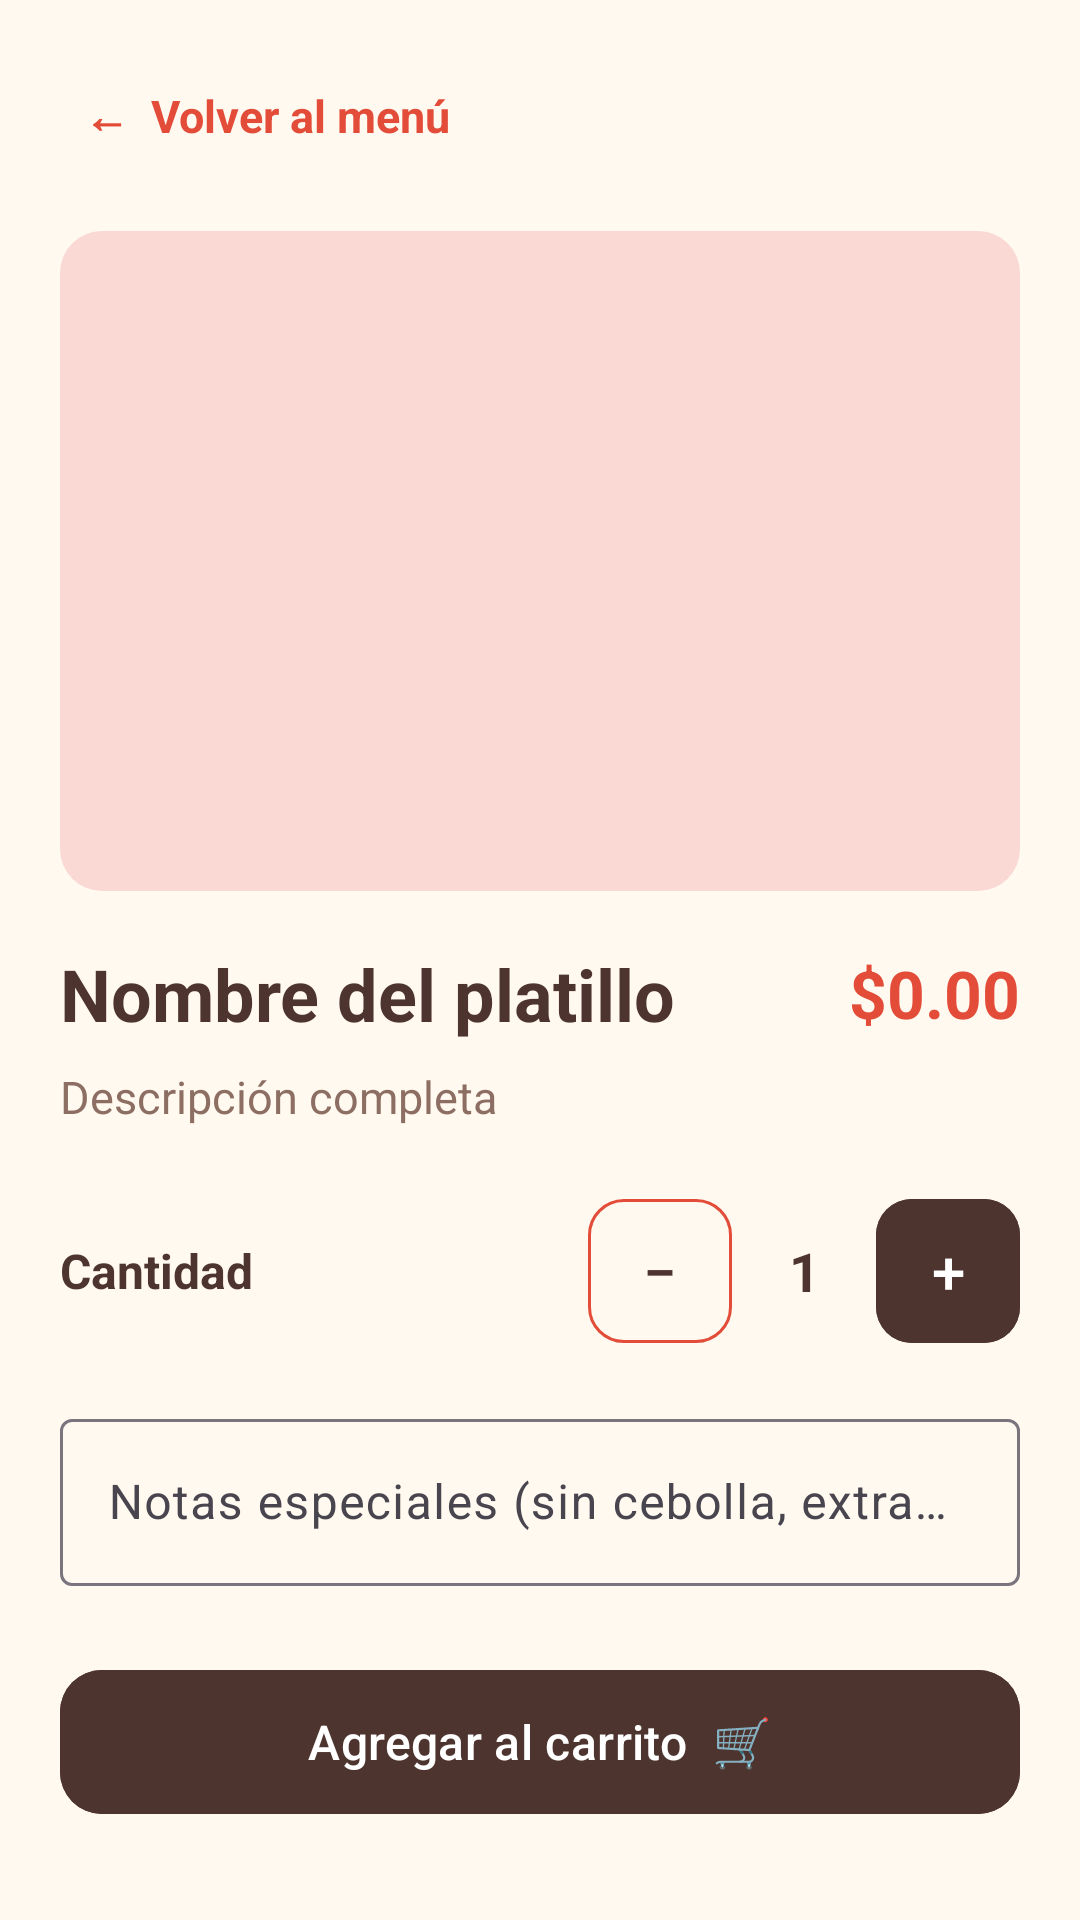

Write the Android layout XML for this screen, with the resource values it uses.
<!-- AndroidManifest.xml: application theme Theme.Restaurante -->
<!-- res/layout/actividad_detalle_producto.xml -->
<?xml version="1.0" encoding="utf-8"?>
<ScrollView xmlns:android="http://schemas.android.com/apk/res/android"
    xmlns:app="http://schemas.android.com/apk/res-auto"
    android:layout_width="match_parent"
    android:layout_height="match_parent"
    android:background="@color/fondo_crema"
    android:fillViewport="true">

    <LinearLayout
        android:layout_width="match_parent"
        android:layout_height="wrap_content"
        android:orientation="vertical"
        android:padding="20dp">

        <TextView
            android:id="@+id/btnCerrar"
            android:layout_width="wrap_content"
            android:layout_height="wrap_content"
            android:padding="8dp"
            android:text="←  Volver al menú"
            android:textColor="@color/terracota"
            android:textSize="15sp"
            android:textStyle="bold" />

        <FrameLayout
            android:layout_width="match_parent"
            android:layout_height="220dp"
            android:layout_marginTop="20dp"
            android:background="@drawable/bg_emoji">

            <ImageView
                android:id="@+id/ivProducto"
                android:layout_width="match_parent"
                android:layout_height="match_parent"
                android:scaleType="centerCrop"
                android:visibility="gone" />

            <TextView
                android:id="@+id/tvEmoji"
                android:layout_width="match_parent"
                android:layout_height="match_parent"
                android:gravity="center"
                android:textSize="80sp" />
        </FrameLayout>

        <LinearLayout
            android:layout_width="match_parent"
            android:layout_height="wrap_content"
            android:layout_marginTop="18dp"
            android:gravity="center_vertical"
            android:orientation="horizontal">

            <TextView
                android:id="@+id/tvNombre"
                android:layout_width="0dp"
                android:layout_height="wrap_content"
                android:layout_weight="1"
                android:text="Nombre del platillo"
                android:textColor="@color/texto_marron"
                android:textSize="24sp"
                android:textStyle="bold" />

            <TextView
                android:id="@+id/tvPrecio"
                android:layout_width="wrap_content"
                android:layout_height="wrap_content"
                android:text="$0.00"
                android:textColor="@color/terracota"
                android:textSize="22sp"
                android:textStyle="bold" />
        </LinearLayout>

        <TextView
            android:id="@+id/tvDescripcion"
            android:layout_width="match_parent"
            android:layout_height="wrap_content"
            android:layout_marginTop="8dp"
            android:lineSpacingExtra="4dp"
            android:text="Descripción completa"
            android:textColor="@color/texto_secundario"
            android:textSize="15sp" />

        <TextView
            android:id="@+id/tvAgotado"
            android:layout_width="match_parent"
            android:layout_height="wrap_content"
            android:layout_marginTop="20dp"
            android:background="@drawable/bg_agotado"
            android:gravity="center"
            android:padding="14dp"
            android:text="Agotado del día — no disponible por hoy"
            android:textColor="@color/blanco"
            android:textStyle="bold"
            android:visibility="gone" />

        <LinearLayout
            android:id="@+id/grupoCantidad"
            android:layout_width="match_parent"
            android:layout_height="wrap_content"
            android:layout_marginTop="24dp"
            android:gravity="center_vertical"
            android:orientation="horizontal">

            <TextView
                android:layout_width="0dp"
                android:layout_height="wrap_content"
                android:layout_weight="1"
                android:text="Cantidad"
                android:textColor="@color/texto_marron"
                android:textSize="16sp"
                android:textStyle="bold" />

            <com.google.android.material.button.MaterialButton
                android:id="@+id/btnMenos"
                style="@style/Widget.Material3.Button.OutlinedButton"
                android:layout_width="48dp"
                android:layout_height="48dp"
                android:insetTop="0dp"
                android:insetBottom="0dp"
                android:padding="0dp"
                android:text="−"
                android:textColor="@color/texto_marron"
                android:textSize="20sp"
                app:cornerRadius="12dp"
                app:strokeColor="@color/terracota" />

            <TextView
                android:id="@+id/tvCantidad"
                android:layout_width="48dp"
                android:layout_height="wrap_content"
                android:gravity="center"
                android:text="1"
                android:textColor="@color/texto_marron"
                android:textSize="18sp"
                android:textStyle="bold" />

            <com.google.android.material.button.MaterialButton
                android:id="@+id/btnMas"
                android:layout_width="48dp"
                android:layout_height="48dp"
                android:backgroundTint="@color/texto_marron"
                android:insetTop="0dp"
                android:insetBottom="0dp"
                android:padding="0dp"
                android:text="+"
                android:textSize="20sp"
                app:cornerRadius="12dp" />
        </LinearLayout>

        <com.google.android.material.textfield.TextInputLayout
            android:id="@+id/tilNotas"
            style="@style/Widget.Material3.TextInputLayout.OutlinedBox"
            android:layout_width="match_parent"
            android:layout_height="wrap_content"
            android:layout_marginTop="20dp"
            android:hint="Notas especiales (sin cebolla, extra salsa...)">

            <com.google.android.material.textfield.TextInputEditText
                android:id="@+id/etNotas"
                android:layout_width="match_parent"
                android:layout_height="wrap_content"
                android:inputType="textCapSentences"
                android:maxLines="2" />
        </com.google.android.material.textfield.TextInputLayout>

        <com.google.android.material.button.MaterialButton
            android:id="@+id/btnAgregar"
            android:layout_width="match_parent"
            android:layout_height="56dp"
            android:layout_marginTop="24dp"
            android:backgroundTint="@color/texto_marron"
            android:text="Agregar al carrito  🛒"
            android:textSize="16sp"
            app:cornerRadius="14dp" />
    </LinearLayout>
</ScrollView>
<!-- resources referenced by this layout -->
<resources>
  <color name="blanco">#FFFFFF</color>
  <color name="fondo_crema">#FFF9F0</color>
  <color name="terracota">#E24C38</color>
  <color name="texto_marron">#4E342E</color>
  <color name="texto_secundario">#8D6E63</color>
  <!-- drawable bg_emoji (drawable) -->
  <?xml version="1.0" encoding="utf-8"?>
  <shape xmlns:android="http://schemas.android.com/apk/res/android" android:shape="rectangle">
      <solid android:color="@color/terracota_claro" />
      <corners android:radius="14dp" />
  </shape>
  <style name="Theme.Restaurante" parent="Theme.Material3.Light.NoActionBar">
          <item name="colorPrimary">@color/terracota</item>
          <item name="colorOnPrimary">@color/blanco</item>
          <item name="colorPrimaryContainer">@color/terracota_claro</item>
          <item name="colorOnPrimaryContainer">@color/texto_marron</item>
          <item name="colorSecondary">@color/verde_aguacate</item>
          <item name="android:statusBarColor">@color/terracota</item>
          <item name="android:windowBackground">@color/fondo_crema</item>
      </style>
  <color name="terracota_claro">#FAD9D5</color>
  <color name="verde_aguacate">#558B2F</color>
</resources>
